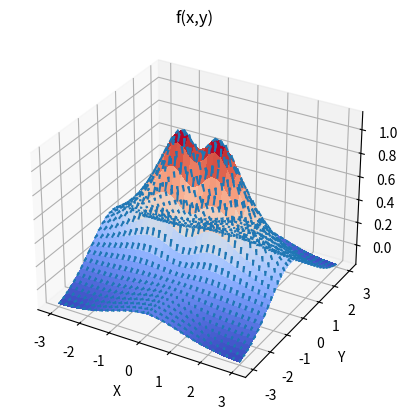

Source code (Python):
from matplotlib import cm, pyplot as plt
import numpy as np
import sympy as sp

sp.init_printing()

x, y = sp.symbols('x y')
f = -((x ** 2 - 1) + (y ** 2 - 4) + (x ** 2 - 1) * (y ** 2 - 4)) / (x ** 2 + y ** 2 + 1) ** 2
f = sp.Matrix([f])
X = sp.Matrix([x, y])

Df = f.jacobian(X)
print(Df)

ff = sp.lambdify((x, y), f)
gfx = sp.lambdify((x, y), Df[0])
gfy = sp.lambdify((x, y), Df[1])

ran = np.arange(-3, 3.1, .2)
[xx, yy] = np.meshgrid(ran, ran)
zz = ff(xx, yy).reshape(len(ran), len(ran))

fig = plt.figure()
ax = fig.add_subplot(projection='3d')
surf = ax.plot_surface(xx, yy, zz, cmap=cm.coolwarm, linewidth=0, antialiased=False)
quiv = ax.quiver(xx, yy, zz, gfx(xx, yy), gfy(xx, yy), (gfx(xx, yy) ** 2 + gfy(xx, yy) ** 2), length=0.1,
                 normalize=True)
plt.xlabel('X')
plt.ylabel('Y')
plt.title('f(x,y)')
plt.show()
